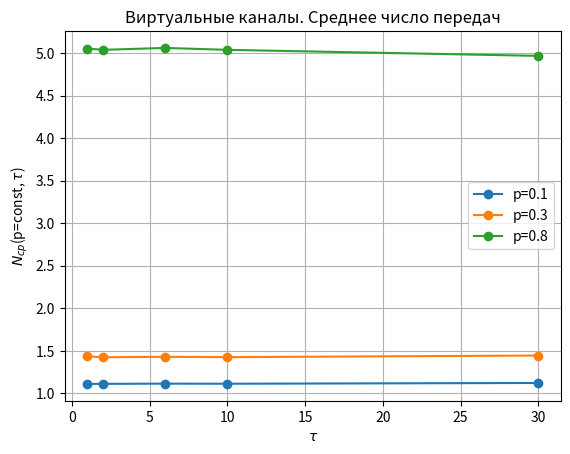
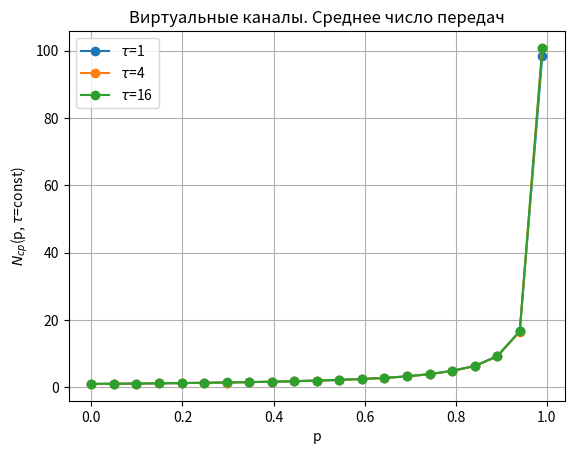

Source code (Python) for these figures, in order:
import matplotlib.pyplot as plt
import numpy as np
import random

def N_avg_channel(p, tau, count_messages=10_000):
    need_deliver_messages = count_messages

    TOTAL_TIME = 0
    vch_tx_work_status = [False] * (tau + 1)  #
    vch_rx_ack = [True] * (tau + 1)  # Готовность к приему [равно (+) квитанции до этого]

    translate_flag = False

    step = 0
    while need_deliver_messages > 0 or translate_flag:
        # print(f"step= {step}")
        step += 1

        for i in range(tau + 1):
            TOTAL_TIME += 1

            if need_deliver_messages > 0 and vch_rx_ack[i] == True:
                vch_tx_work_status[i] = True
                need_deliver_messages -= 1

            elif need_deliver_messages <= 0 and vch_rx_ack[i] == True:
                vch_tx_work_status[i] = False

            # Разыгрываем будет доставлено сообщение или нет
            vch_rx_ack[i] = False if random.random() < p else True

        translate_flag = any(vch_tx_work_status)

    return TOTAL_TIME / count_messages




if __name__ == "__main__":
    COUNT_MESSAGES = 50_000

    tau_list_Pconst = [1, 2, 6, 10, 30]
    p_list_Pconst = [0.1, 0.3, 0.8]

    plt.figure()
    plt.title(f"Виртуальные каналы. Среднее число передач")
    plt.xlabel(f"$\\tau$")
    plt.ylabel(f"$N_{{ср}}$(p=const, $\\tau$)")

    for p in p_list_Pconst:
        print(f"p=const, p={p}")
        N_avg_list = [N_avg_channel(p, tau) for tau in tau_list_Pconst]
        plt.plot(tau_list_Pconst, N_avg_list, label=f"p={p}", marker="o")

    plt.grid()
    plt.legend()
    plt.show()


    tau_list_TAUconst = [1, 4, 16]
    p_list_TAUconst = np.linspace(0, 0.99, 21)

    plt.figure()
    plt.title(f"Виртуальные каналы. Среднее число передач")
    plt.xlabel(f"p")
    plt.ylabel(f"$N_{{ср}}$(p, $\\tau$=const)")

    for tau in tau_list_TAUconst:
        print(f"tau=const, tau={tau}")
        N_avg_list = [N_avg_channel(p, tau) for p in p_list_TAUconst]
        plt.plot(p_list_TAUconst, N_avg_list, label=f"$\\tau$={tau}", marker="o")

    plt.grid()
    plt.legend()
    plt.show()